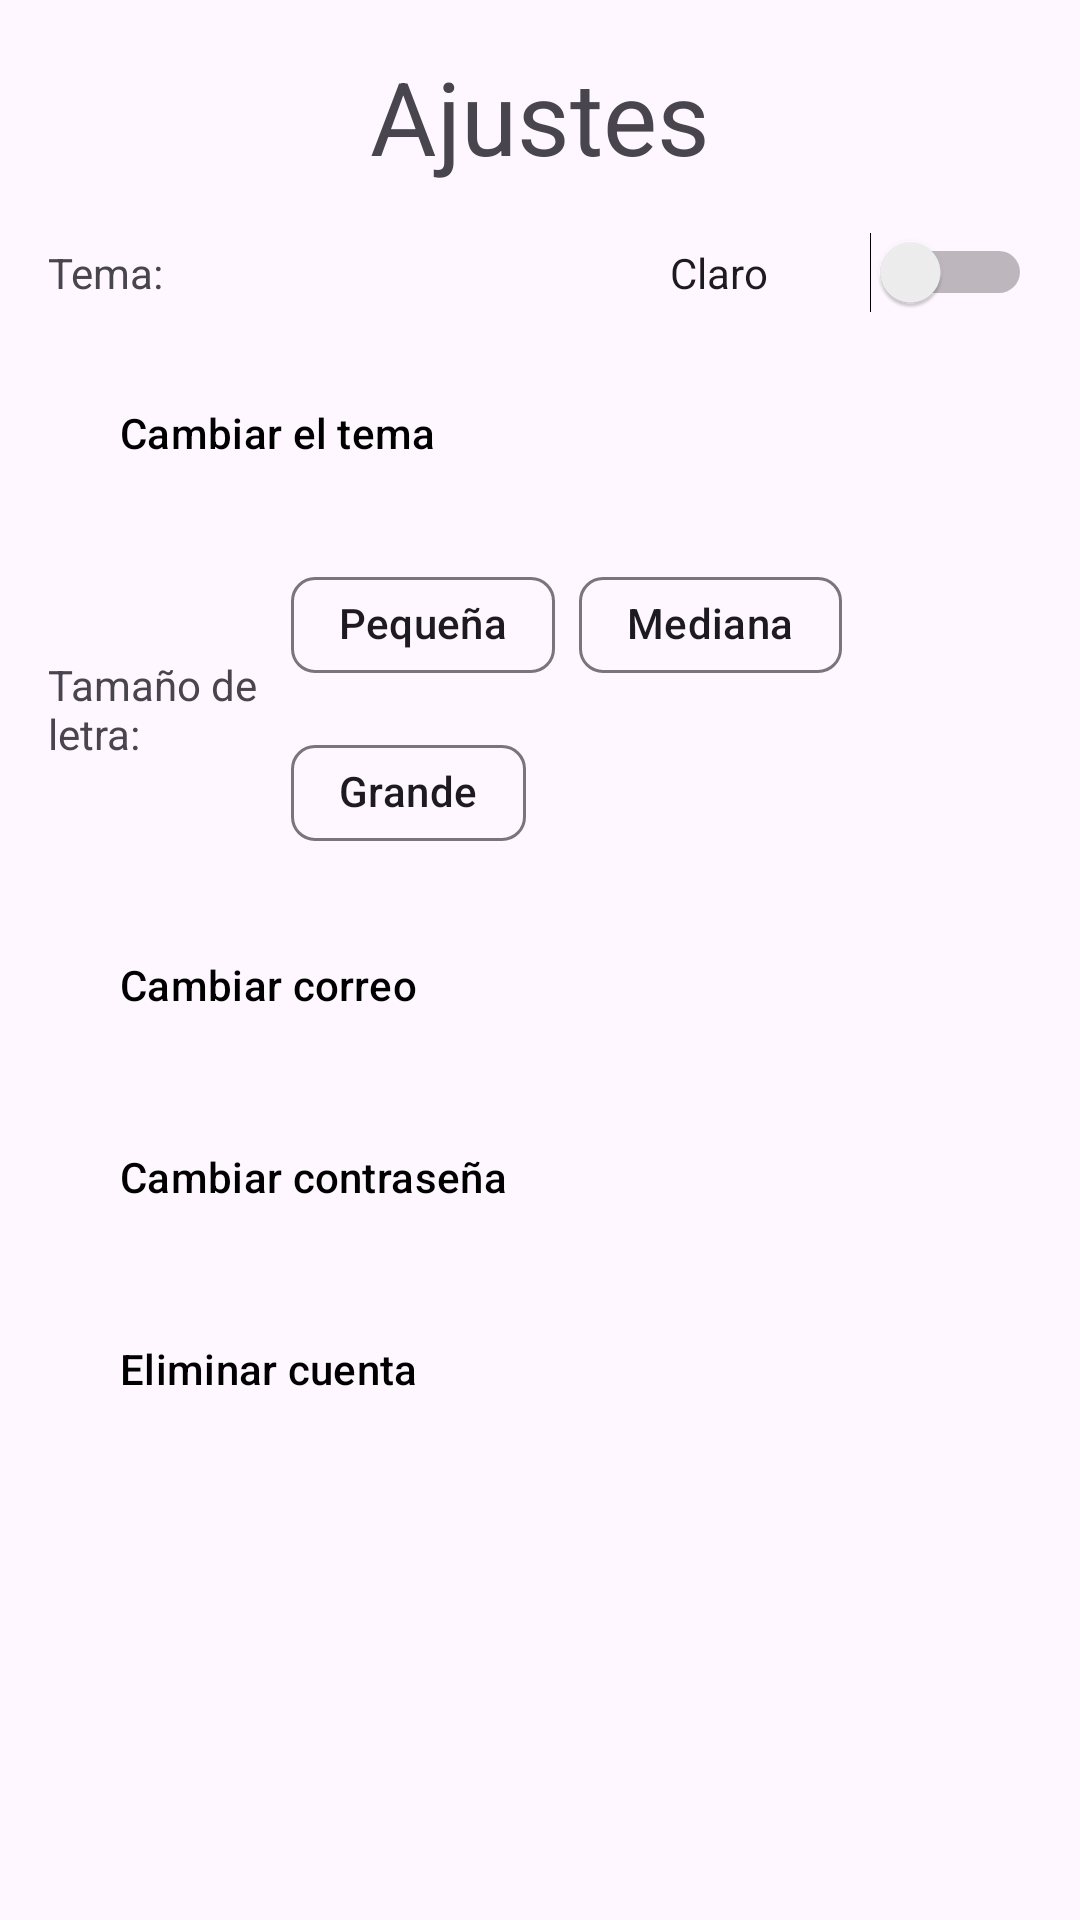

The Android layout XML behind this screen, and the referenced resources:
<!-- AndroidManifest.xml: application theme Theme.Material3.DayNight.NoActionBar -->
<!-- res/layout/activity_ajustes.xml -->
<androidx.constraintlayout.widget.ConstraintLayout xmlns:android="http://schemas.android.com/apk/res/android"
    xmlns:app="http://schemas.android.com/apk/res-auto"
    xmlns:tools="http://schemas.android.com/tools"
    android:layout_width="match_parent"
    android:layout_height="match_parent"
    android:padding="16dp"
    tools:context=".AjustesActivity">

    <TextView
        android:id="@+id/textView20"
        android:layout_width="wrap_content"
        android:layout_height="wrap_content"
        android:text="Ajustes"
        android:textAppearance="@style/TextAppearance.AppCompat.Display1"
        app:layout_constraintEnd_toEndOf="parent"
        app:layout_constraintStart_toStartOf="parent"
        app:layout_constraintTop_toTopOf="parent" />

    
    <LinearLayout
        android:id="@+id/linearLayout2"
        android:layout_width="match_parent"
        android:layout_height="wrap_content"
        android:layout_marginTop="16dp"
        android:gravity="end"
        android:orientation="horizontal"
        app:layout_constraintEnd_toEndOf="parent"
        app:layout_constraintStart_toStartOf="parent"
        app:layout_constraintTop_toBottomOf="@+id/textView20">

        <TextView
            android:id="@+id/textView22"
            android:layout_width="wrap_content"
            android:layout_height="match_parent"
            android:layout_weight="5"
            android:gravity="center_vertical"
            android:text="Tema:" />

        <Switch
            android:id="@+id/switch1"
            android:layout_width="wrap_content"
            android:layout_height="wrap_content"
            android:layout_weight="1"
            android:text="Claro" />

    </LinearLayout>

    
    <com.google.android.material.button.MaterialButton
        android:id="@+id/btnCambiarTemaAjustesActivity"
        android:layout_width="0dp"
        android:layout_height="wrap_content"
        android:layout_marginTop="16dp"
        android:background="@color/transparent"
        android:text="Cambiar el tema"
        android:textAlignment="textStart"
        android:textColor="@color/black"
        app:layout_constraintEnd_toEndOf="parent"
        app:layout_constraintStart_toStartOf="parent"
        app:layout_constraintTop_toBottomOf="@+id/linearLayout2" />


    
    <LinearLayout
        android:id="@+id/linearLayout3"
        android:layout_width="match_parent"
        android:layout_height="wrap_content"
        android:layout_marginTop="16dp"
        android:orientation="horizontal"
        app:layout_constraintEnd_toEndOf="parent"
        app:layout_constraintStart_toStartOf="parent"
        app:layout_constraintTop_toBottomOf="@+id/btnCambiarTemaAjustesActivity">

        <TextView
            android:id="@+id/textView23"
            android:layout_width="wrap_content"
            android:layout_height="match_parent"
            android:layout_weight="1"
            android:text="Tamaño de letra:"
            android:gravity="center_vertical"/>

        <com.google.android.material.chip.ChipGroup
            android:layout_width="wrap_content"
            android:layout_height="wrap_content"
            android:layout_weight="1"
            android:orientation="horizontal">

            <com.google.android.material.chip.Chip
                android:id="@+id/chip"
                android:layout_width="wrap_content"
                android:layout_height="match_parent"
                android:text="Pequeña" />

            <com.google.android.material.chip.Chip
                android:id="@+id/chip2"
                android:layout_width="wrap_content"
                android:layout_height="match_parent"
                android:text="Mediana" />

            <com.google.android.material.chip.Chip
                android:id="@+id/chip3"
                android:layout_width="wrap_content"
                android:layout_height="match_parent"
                android:text="Grande" />
        </com.google.android.material.chip.ChipGroup>
    </LinearLayout>

    
    <com.google.android.material.button.MaterialButton
        android:id="@+id/btnCambiarCorreoAjustesActivity"
        android:layout_width="0dp"
        android:layout_height="wrap_content"
        android:layout_marginTop="16dp"
        android:background="@color/transparent"
        android:text="Cambiar correo"
        android:textAlignment="textStart"
        android:textColor="@color/black"
        app:layout_constraintEnd_toEndOf="parent"
        app:layout_constraintStart_toStartOf="parent"
        app:layout_constraintTop_toBottomOf="@+id/linearLayout3" />

    
    <com.google.android.material.button.MaterialButton
        android:id="@+id/btnCambiarContraseniaAjustesActivity"
        android:layout_width="0dp"
        android:layout_height="wrap_content"
        android:layout_marginTop="16dp"
        android:background="@color/transparent"
        android:text="Cambiar contraseña"
        android:textAlignment="textStart"
        android:textColor="@color/black"
        app:layout_constraintEnd_toEndOf="parent"
        app:layout_constraintStart_toStartOf="parent"
        app:layout_constraintTop_toBottomOf="@+id/btnCambiarCorreoAjustesActivity" />

    
    <com.google.android.material.button.MaterialButton
        android:id="@+id/btnEliminarCuentaAjustesActivity"
        android:layout_width="0dp"
        android:layout_height="wrap_content"
        android:layout_marginTop="16dp"
        android:background="@color/transparent"
        android:text="Eliminar cuenta"
        android:textAlignment="textStart"
        android:textColor="@color/black"
        app:layout_constraintEnd_toEndOf="parent"
        app:layout_constraintStart_toStartOf="parent"
        app:layout_constraintTop_toBottomOf="@+id/btnCambiarContraseniaAjustesActivity" />

</androidx.constraintlayout.widget.ConstraintLayout>
<!-- resources referenced by this layout -->
<resources>
  <color name="black">#FF000000</color>
</resources>
